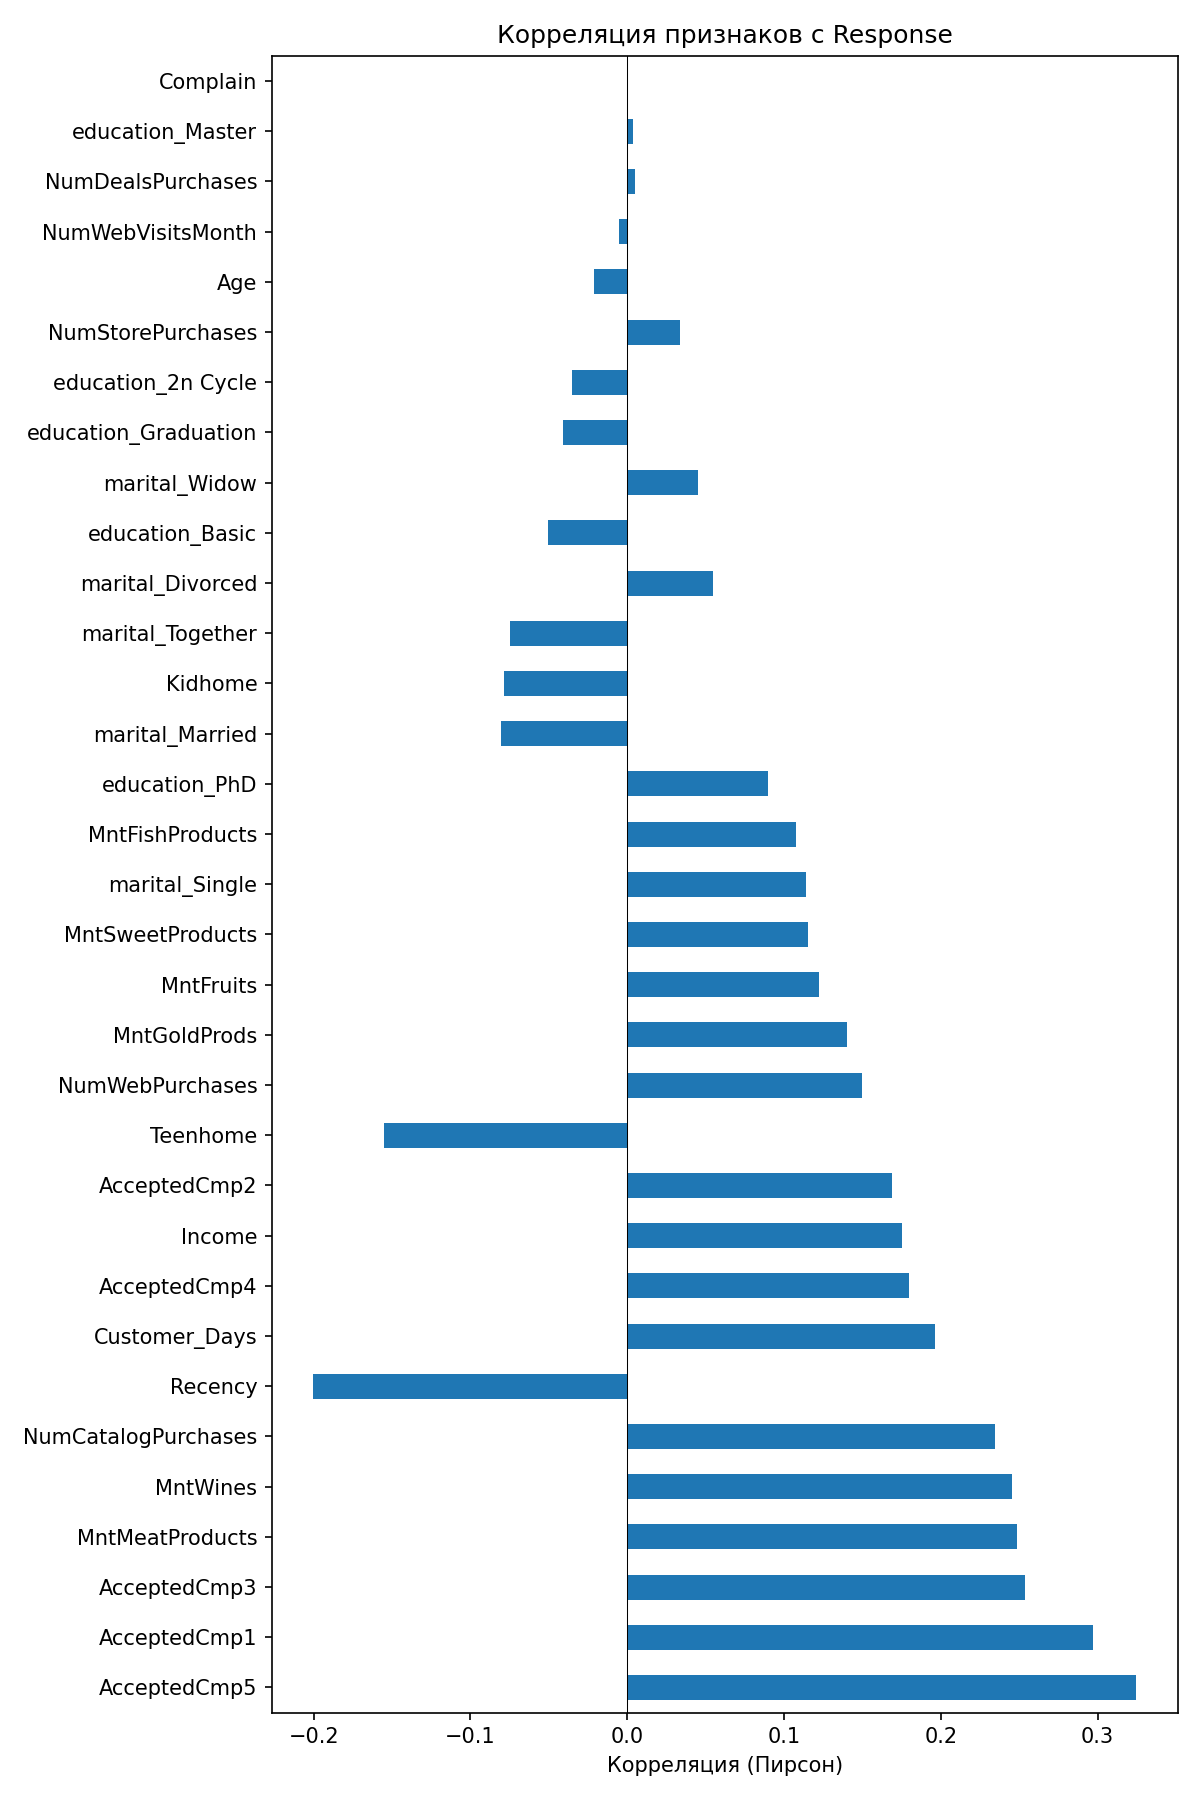

The table this chart was drawn from, first rows:
, Response
AcceptedCmp5, 0.3246
AcceptedCmp1, 0.297
AcceptedCmp3, 0.2536
MntMeatProducts, 0.2488
MntWines, 0.2456
NumCatalogPurchases, 0.2345
Recency, -0.2004
Customer_Days, 0.1965
AcceptedCmp4, 0.1797
Income, 0.1749
AcceptedCmp2, 0.1691
Teenhome, -0.1552
NumWebPurchases, 0.1497
MntGoldProds, 0.1402
MntFruits, 0.1223
MntSweetProducts, 0.1153
marital_Single, 0.1137
MntFishProducts, 0.1074
education_PhD, 0.08963
marital_Married, -0.08053
Kidhome, -0.07841
marital_Together, -0.07466
marital_Divorced, 0.05497
education_Basic, -0.05044
marital_Widow, 0.04528
education_Graduation, -0.04075
education_2n Cycle, -0.03501
NumStorePurchases, 0.03351
Age, -0.02131
NumWebVisitsMonth, -0.005358
NumDealsPurchases, 0.004691
education_Master, 0.003509
Complain, -0.0002726
